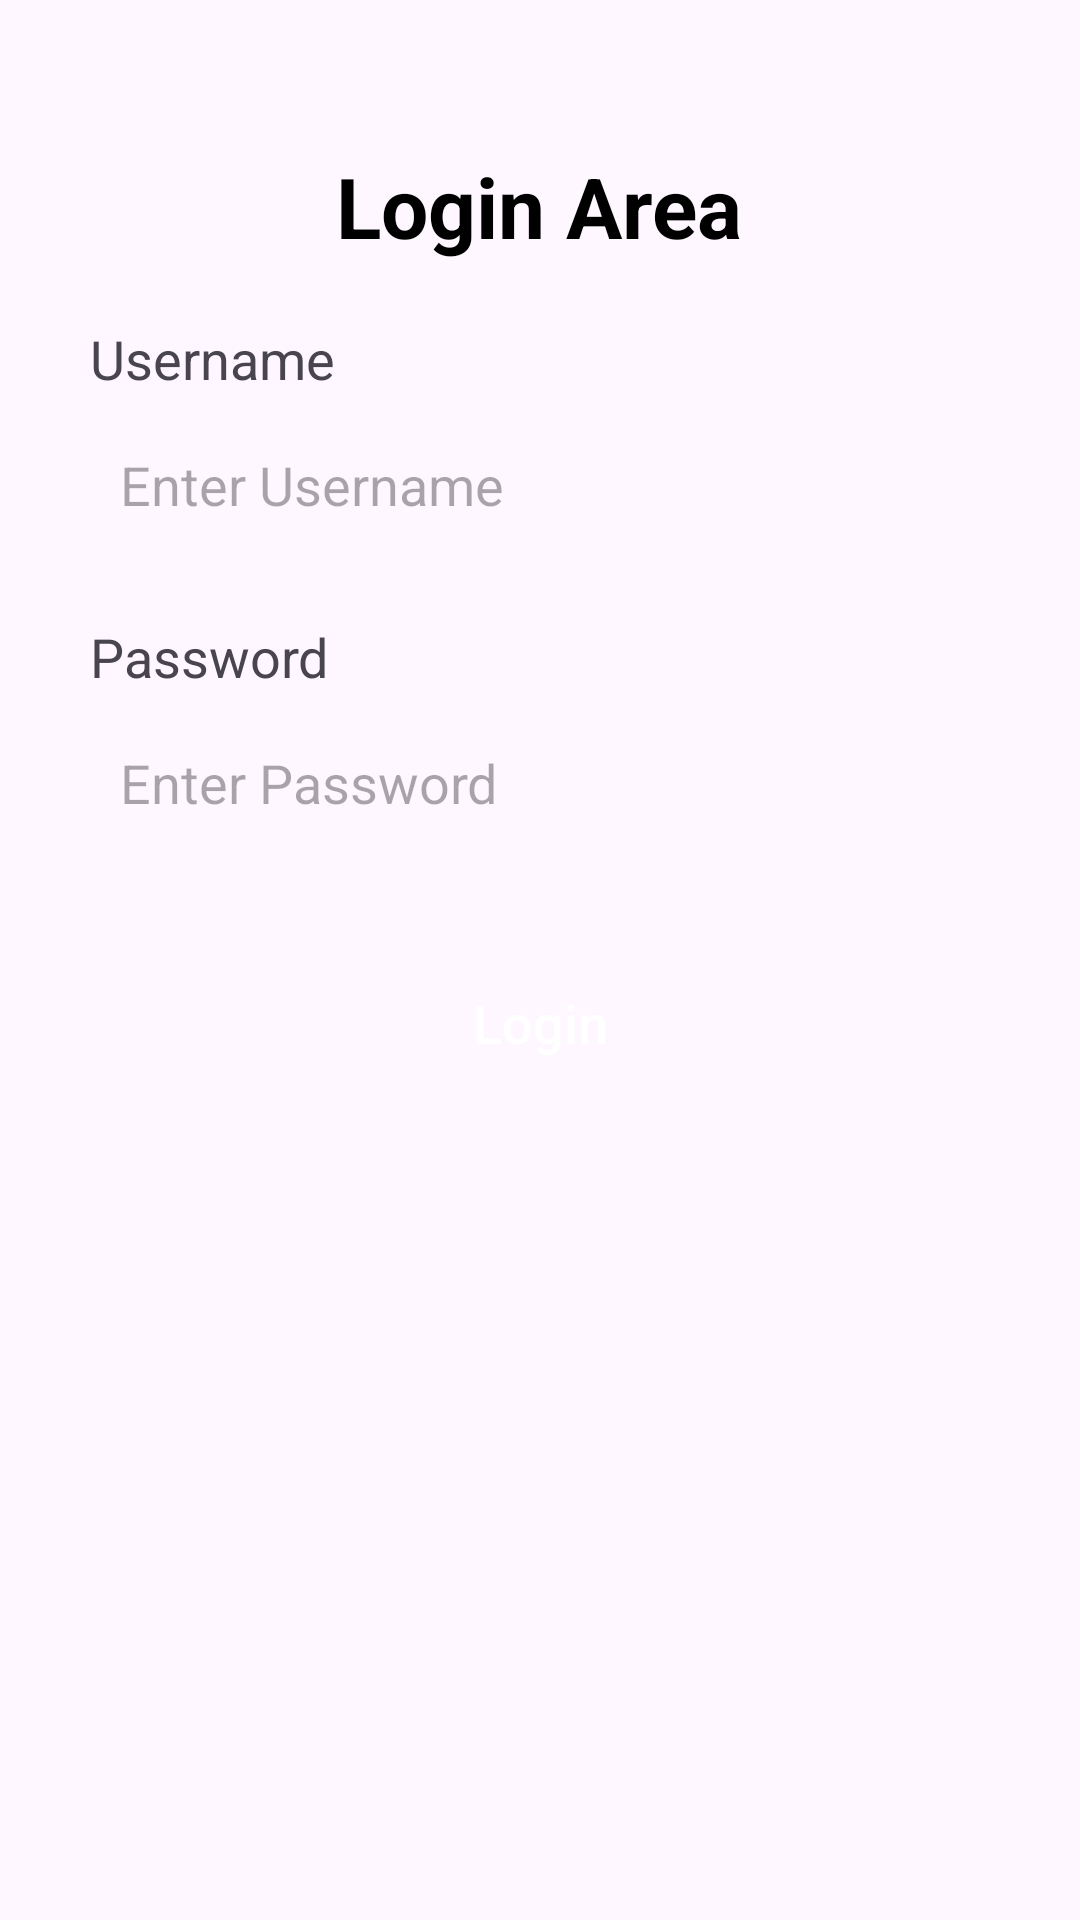

Produce the Android XML layout that renders to this screen, including the resource entries it uses.
<!-- AndroidManifest.xml: application theme Theme.MySeventhApp -->
<!-- res/layout/activity_login.xml -->
<?xml version="1.0" encoding="utf-8"?>
<ScrollView xmlns:android="http://schemas.android.com/apk/res/android"
    xmlns:app="http://schemas.android.com/apk/res-auto"
    xmlns:tools="http://schemas.android.com/tools"
    android:id="@+id/main"
    android:orientation="vertical"
    android:layout_width="match_parent"
    android:layout_height="match_parent"
    tools:context=".Login">
    <LinearLayout
        android:layout_width="match_parent"
        android:layout_height="wrap_content"
        android:orientation="vertical"
        >

        <TextView
            android:id="@+id/tv_login_label"
            android:layout_width="wrap_content"
            android:layout_height="wrap_content"
            android:text="@string/login_label"
            android:textColor="@color/black"
            android:textStyle="bold"
            android:textSize="28sp"
            android:layout_marginTop="50sp"
            android:layout_gravity="center"
            />

        <TextView
            android:id="@+id/tv_username"
            android:layout_width="wrap_content"
            android:layout_height="wrap_content"
            android:text="@string/label_username"
            android:textSize="18sp"
            android:layout_marginStart="30dp"
            android:layout_marginEnd="30dp"
            android:layout_marginTop="20sp"
            />
        <EditText
            android:id="@+id/et_username"
            android:layout_width="match_parent"
            android:layout_height="50dp"
            android:layout_marginStart="30dp"
            android:layout_marginEnd="30dp"
            android:paddingLeft="10dp"
            android:paddingRight="10dp"
            android:background="@drawable/custom_et"
            android:hint="@string/placeholder_username"
            android:layout_marginTop="5dp"
            />

        <TextView
            android:id="@+id/tv_password"
            android:layout_width="wrap_content"
            android:layout_height="wrap_content"
            android:text="@string/label_password"
            android:textSize="18sp"
            android:layout_marginStart="30dp"
            android:layout_marginEnd="30dp"
            android:layout_marginTop="20sp"
            />
        <EditText
            android:id="@+id/et_password"
            android:layout_width="match_parent"
            android:layout_height="50dp"
            android:layout_marginStart="30dp"
            android:layout_marginEnd="30dp"
            android:hint="@string/placeholder_password"
            android:paddingLeft="10dp"
            android:paddingRight="10dp"
            android:background="@drawable/custom_et"
            android:layout_marginTop="5dp"
            />

        <androidx.appcompat.widget.AppCompatButton
            android:id="@+id/btn_login"
            android:layout_width="match_parent"
            android:layout_height="50dp"
            android:background="@drawable/custom_btn"
            android:layout_marginStart="30dp"
            android:layout_marginEnd="30dp"
            android:text="@string/btn_login"
            android:textAllCaps="false"
            android:textColor="@color/white"
            android:textSize="18sp"
            android:layout_marginTop="30dp"
            android:layout_marginBottom="50dp"
            />


    </LinearLayout>

</ScrollView>
<!-- resources referenced by this layout -->
<resources>
  <color name="black">#FF000000</color>
  <color name="white">#FFFFFFFF</color>
  <string name="btn_login">Login</string>
  <string name="label_password">Password</string>
  <string name="label_username">Username</string>
  <string name="login_label">Login Area</string>
  <string name="placeholder_password">Enter Password</string>
  <string name="placeholder_username">Enter Username</string>
  <style name="Theme.MySeventhApp" parent="Base.Theme.MySeventhApp" />
  <style name="Base.Theme.MySeventhApp" parent="Theme.Material3.DayNight.NoActionBar">
          
          
      </style>
</resources>
